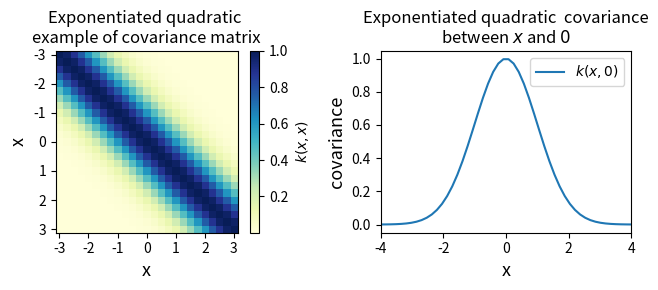
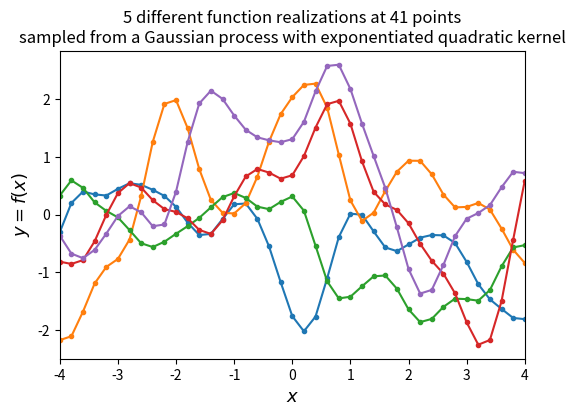

Source code (Python) for these figures, in order:
# -*- coding: utf-8 -*-
"""
Created on Thu Sep 22 17:24:24 2022

GAUSSIAN PROCESSES

[redacted]
"""

# Imports

import numpy as np
import scipy
import matplotlib
import matplotlib.pyplot as plt
from matplotlib import cm
from mpl_toolkits.axes_grid1 import make_axes_locatable
import matplotlib.gridspec as gridspec
import seaborn as sns

# Define the exponentiated quadratic 
def exponentiated_quadratic(xa, xb):
    """Exponentiated quadratic  with σ=1"""
    # L2 distance (Squared Euclidian)
    sq_norm = -0.5 * scipy.spatial.distance.cdist(xa, xb, 'sqeuclidean')
    return np.exp(sq_norm)


# Illustrate covariance matrix and function

# Show covariance matrix example from exponentiated quadratic
fig, (ax1, ax2) = plt.subplots(1, 2, figsize=(7, 3))
xlim = (-3, 3)
X = np.expand_dims(np.linspace(*xlim, 25), 1)
Σ = exponentiated_quadratic(X, X)
# Plot covariance matrix
im = ax1.imshow(Σ, cmap=cm.YlGnBu)
cbar = plt.colorbar(
    im, ax=ax1, fraction=0.045, pad=0.05)
cbar.ax.set_ylabel('$k(x,x)$', fontsize=10)
ax1.set_title((
    'Exponentiated quadratic \n'
    'example of covariance matrix'))
ax1.set_xlabel('x', fontsize=13)
ax1.set_ylabel('x', fontsize=13)
ticks = list(range(xlim[0], xlim[1]+1))
ax1.set_xticks(np.linspace(0, len(X)-1, len(ticks)))
ax1.set_yticks(np.linspace(0, len(X)-1, len(ticks)))
ax1.set_xticklabels(ticks)
ax1.set_yticklabels(ticks)
ax1.grid(False)

# Show covariance with X=0
xlim = (-4, 4)
X = np.expand_dims(np.linspace(*xlim, num=50), 1)
zero = np.array([[0]])
Σ0 = exponentiated_quadratic(X, zero)
# Make the plots
ax2.plot(X[:,0], Σ0[:,0], label='$k(x,0)$')
ax2.set_xlabel('x', fontsize=13)
ax2.set_ylabel('covariance', fontsize=13)
ax2.set_title((
    'Exponentiated quadratic  covariance\n'
    'between $x$ and $0$'))
# ax2.set_ylim([0, 1.1])
ax2.set_xlim(*xlim)
ax2.legend(loc=1)

fig.tight_layout()
plt.show()
#


# Sample from the Gaussian process distribution
nb_of_samples = 41  # Number of points in each function
number_of_functions = 5  # Number of functions to sample
# Independent variable samples
X = np.expand_dims(np.linspace(-4, 4, nb_of_samples), 1)
Σ = exponentiated_quadratic(X, X)  # Kernel of data points

# Draw samples from the prior at our data points.
# Assume a mean of 0 for simplicity
ys = np.random.multivariate_normal(
    mean=np.zeros(nb_of_samples), cov=Σ*Σ*Σ*Σ, 
    size=number_of_functions)


# Plot the sampled functions
plt.figure(figsize=(6, 4))
for i in range(number_of_functions):
    plt.plot(X, ys[i], linestyle='-', marker='o', markersize=3)
plt.xlabel('$x$', fontsize=13)
plt.ylabel('$y = f(x)$', fontsize=13)
plt.title((
    '5 different function realizations at 41 points\n'
    'sampled from a Gaussian process with exponentiated quadratic kernel'))
plt.xlim([-4, 4])
plt.show()
#